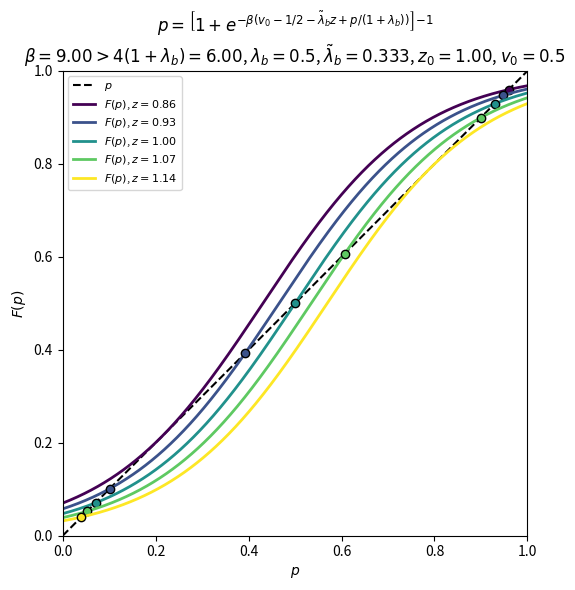
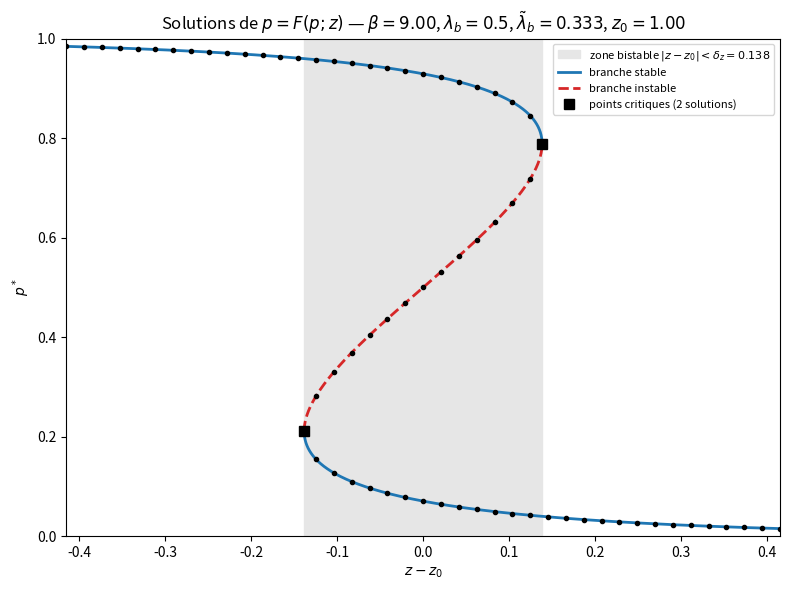

Generate these figures, in order, with matplotlib:
# %%
import numpy as np
import matplotlib.pyplot as plt

# Paramètres
lambda_b = 0.5            # λ_b
lambda_b_tilde = lambda_b/(1+lambda_b)   # \tilde λ_b
v0 = 0.5
z0 = v0/lambda_b_tilde -1/2
beta = 1.5* 4 * (1 + lambda_b)   # β > 4(1 + λ_b) : pente max de la sigmoïde > 1


assert beta > 4 * (1 + lambda_b)

delta= np.sqrt(1 - 4*(1 + lambda_b)/beta)
delta_z = delta/(2*lambda_b) - (2/(beta*lambda_b_tilde)*np.arctanh(delta))        # demi-largeur de la plage de z autour de z0
n_z = 2                  # nombre de valeurs de part et d'autre de z0
z_values = z0 + np.linspace(-delta_z, delta_z, 2 * n_z + 1)   # centrées en z0



def rhs(p, z):
    """Membre de droite de l'équation auto-cohérente p = F(p; z)."""
    arg = v0 - 0.5 - lambda_b_tilde * z + p / (1 + lambda_b)
    return 1.0 / (1.0 + np.exp(-beta * arg))


p = np.linspace(1e-4, 1 - 1e-4, 2000)
colors = plt.cm.viridis(np.linspace(0, 1, len(z_values)))

fig, ax = plt.subplots(figsize=(7, 6))
ax.plot(p, p, "k--", lw=1.5, label=r"$p$")

for z, c in zip(z_values, colors):
    F = rhs(p, z)
    ax.plot(p, F, color=c, lw=2, label=rf"$F(p)$, $z={z:.2f}$")
    # Points fixes : changements de signe de F(p) - p
    g = F - p
    idx = np.where(np.sign(g[:-1]) != np.sign(g[1:]))[0]
    p_star = p[idx] - g[idx] * (p[idx + 1] - p[idx]) / (g[idx + 1] - g[idx])
    ax.plot(p_star, p_star, "o", color=c, mec="k", ms=6)

ax.set_xlim(0, 1)
ax.set_ylim(0, 1)
ax.set_xlabel(r"$p$")
ax.set_ylabel(r"$F(p)$")
ax.set_title(
    rf"$p = \left[1+e^{{-\beta(v_0 - 1/2 - \tilde\lambda_b z + p/(1+\lambda_b))}}\right]^{{-1}}$"
    "\n"
    rf"$\beta={beta:.2f} > 4(1+\lambda_b)={4 * (1 + lambda_b):.2f}$, "
    rf"$\lambda_b={lambda_b}$, $\tilde\lambda_b={lambda_b_tilde:.3f}$, $z_0={z0:.2f}$, $v_0={v0}$"
)
ax.legend(fontsize=8, loc="upper left")
ax.set_aspect("equal")
plt.tight_layout()
plt.show()

# %%
# Diagramme de bifurcation : solutions p* de p = F(p; z) en fonction de z - z0.
# L'équation s'inverse exactement en z(p) :
#   z = [ v0 - 1/2 + p/(1+λ_b) - logit(p)/β ] / \tilde λ_b
# ce qui donne la courbe complète (y compris la branche instable et les points critiques).
p_branch = np.linspace(1e-6, 1 - 1e-6, 20000)
z_branch = (v0 - 0.5 + p_branch / (1 + lambda_b) - np.log(p_branch / (1 - p_branch)) / beta) / lambda_b_tilde

# Stabilité du point fixe : |F'(p*)| = β p(1-p)/(1+λ_b) < 1
stable = beta * p_branch * (1 - p_branch) / (1 + lambda_b) < 1

# Points critiques (dz/dp = 0) : p± = (1 ± δ)/2, atteints en z = z0 ∓ delta_z
p_crit = 0.5 * (1 + np.array([delta, -delta]))
dz_crit = np.array([delta_z, -delta_z])

x_max = 3 * delta_z   # fenêtre d'affichage autour de z0

fig, ax = plt.subplots(figsize=(8, 6))
ax.axvspan(-delta_z, delta_z, color="0.9", zorder=0,
           label=rf"zone bistable $|z-z_0|<\delta_z={delta_z:.3f}$")
ax.plot(np.where(stable, z_branch - z0, np.nan), p_branch, "C0-", lw=2, label="branche stable")
ax.plot(np.where(~stable, z_branch - z0, np.nan), p_branch, "C3--", lw=2, label="branche instable")
ax.plot(dz_crit, p_crit, "ks", ms=7, label="points critiques (2 solutions)")

# Racines trouvées numériquement pour une grille de z (même méthode que la cellule précédente)
z_scan = z0 + np.linspace(-x_max, x_max, 41)
for z in z_scan:
    g = rhs(p, z) - p
    idx = np.where(np.sign(g[:-1]) != np.sign(g[1:]))[0]
    p_star = p[idx] - g[idx] * (p[idx + 1] - p[idx]) / (g[idx + 1] - g[idx])
    ax.plot(np.full_like(p_star, z - z0), p_star, "o", color="k", ms=3)

ax.set_xlim(-x_max, x_max)
ax.set_ylim(0, 1)
ax.set_xlabel(r"$z - z_0$")
ax.set_ylabel(r"$p^*$")
ax.set_title(
    rf"Solutions de $p = F(p;z)$ — $\beta={beta:.2f}$, $\lambda_b={lambda_b}$, "
    rf"$\tilde\lambda_b={lambda_b_tilde:.3f}$, $z_0={z0:.2f}$"
)
ax.legend(fontsize=8, loc="upper right")
plt.tight_layout()
plt.show()

# %%
